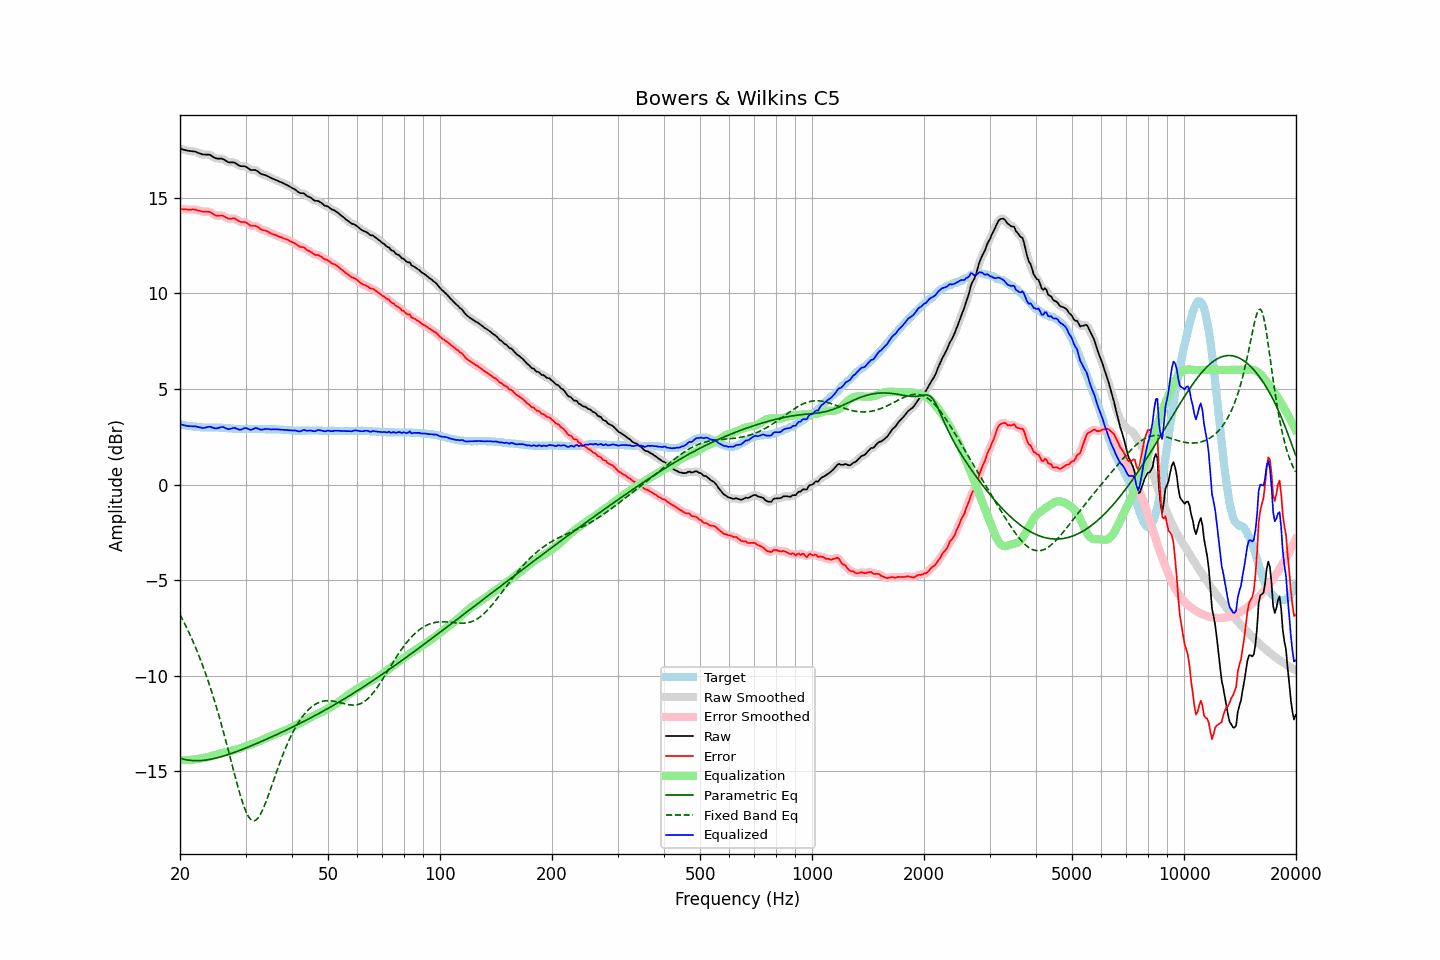

Source data for this figure (header and first rows):
frequency, raw, error, smoothed, error_smoothed, equalization, parametric_eq, fixed_band_eq, equalized_raw, equalized_smoothed, target
20.00, 17.56, 14.42, 17.56, 14.42, -14.40, -14.30, -6.80, 3.16, 3.16, 3.15
20.20, 17.54, 14.41, 17.54, 14.41, -14.41, -14.33, -6.96, 3.14, 3.14, 3.14
20.40, 17.52, 14.41, 17.52, 14.40, -14.41, -14.35, -7.12, 3.12, 3.12, 3.12
20.61, 17.50, 14.40, 17.50, 14.40, -14.41, -14.37, -7.29, 3.10, 3.10, 3.11
20.81, 17.48, 14.40, 17.48, 14.39, -14.41, -14.39, -7.46, 3.08, 3.08, 3.09
21.02, 17.46, 14.39, 17.47, 14.39, -14.40, -14.40, -7.63, 3.06, 3.06, 3.08
21.23, 17.45, 14.39, 17.45, 14.39, -14.40, -14.42, -7.81, 3.06, 3.06, 3.07
21.44, 17.44, 14.39, 17.44, 14.39, -14.39, -14.43, -8.00, 3.05, 3.05, 3.06
21.66, 17.43, 14.40, 17.44, 14.39, -14.38, -14.43, -8.19, 3.05, 3.05, 3.04
21.87, 17.42, 14.39, 17.42, 14.39, -14.37, -14.44, -8.38, 3.05, 3.05, 3.04
22.09, 17.40, 14.38, 17.40, 14.37, -14.36, -14.44, -8.58, 3.05, 3.04, 3.03
22.31, 17.36, 14.35, 17.37, 14.35, -14.34, -14.44, -8.79, 3.02, 3.03, 3.02
22.54, 17.33, 14.33, 17.33, 14.32, -14.33, -14.44, -9.00, 3.00, 3.00, 3.01
22.76, 17.30, 14.31, 17.30, 14.30, -14.32, -14.43, -9.22, 2.99, 2.98, 3.00
22.99, 17.26, 14.27, 17.28, 14.28, -14.31, -14.42, -9.44, 2.96, 2.97, 3.00
23.22, 17.26, 14.28, 17.26, 14.27, -14.29, -14.42, -9.67, 2.97, 2.97, 2.99
23.45, 17.26, 14.28, 17.26, 14.28, -14.28, -14.41, -9.90, 2.99, 2.99, 2.99
23.69, 17.26, 14.28, 17.27, 14.28, -14.26, -14.39, -10.15, 3.01, 3.01, 2.99
23.92, 17.26, 14.28, 17.26, 14.27, -14.23, -14.38, -10.39, 3.03, 3.02, 2.99
24.16, 17.23, 14.25, 17.23, 14.24, -14.21, -14.36, -10.65, 3.03, 3.02, 2.99
24.40, 17.17, 14.19, 17.18, 14.19, -14.18, -14.35, -10.91, 2.99, 3.00, 2.99
24.65, 17.12, 14.14, 17.12, 14.14, -14.16, -14.33, -11.18, 2.97, 2.97, 2.99
24.89, 17.07, 14.09, 17.08, 14.09, -14.13, -14.31, -11.45, 2.94, 2.95, 2.99
25.14, 17.05, 14.07, 17.06, 14.07, -14.11, -14.29, -11.73, 2.95, 2.95, 2.99
25.39, 17.05, 14.07, 17.05, 14.07, -14.08, -14.27, -12.02, 2.97, 2.97, 2.99
25.65, 17.05, 14.08, 17.06, 14.08, -14.05, -14.24, -12.32, 3.00, 3.00, 2.98
25.91, 17.05, 14.08, 17.05, 14.07, -14.03, -14.22, -12.62, 3.02, 3.01, 2.98
26.16, 17.02, 14.06, 17.02, 14.05, -14.01, -14.19, -12.92, 3.01, 3.00, 2.97
26.43, 16.96, 14.00, 16.97, 14.00, -14.00, -14.17, -13.24, 2.97, 2.97, 2.97
26.69, 16.91, 13.96, 16.91, 13.96, -13.98, -14.14, -13.55, 2.93, 2.93, 2.96
26.96, 16.86, 13.92, 16.87, 13.92, -13.96, -14.11, -13.88, 2.90, 2.91, 2.95
27.23, 16.85, 13.91, 16.86, 13.91, -13.94, -14.09, -14.20, 2.91, 2.91, 2.95
27.50, 16.85, 13.92, 16.85, 13.92, -13.92, -14.06, -14.53, 2.94, 2.94, 2.94
27.77, 16.85, 13.93, 16.85, 13.92, -13.89, -14.03, -14.85, 2.96, 2.96, 2.93
28.05, 16.84, 13.93, 16.83, 13.91, -13.87, -14.00, -15.17, 2.97, 2.96, 2.92
28.33, 16.78, 13.87, 16.79, 13.87, -13.85, -13.97, -15.49, 2.93, 2.94, 2.92
28.62, 16.73, 13.82, 16.73, 13.82, -13.83, -13.93, -15.80, 2.90, 2.90, 2.92
28.90, 16.67, 13.77, 16.68, 13.77, -13.81, -13.90, -16.10, 2.87, 2.88, 2.91
29.19, 16.65, 13.74, 16.66, 13.75, -13.78, -13.87, -16.38, 2.88, 2.89, 2.92
29.48, 16.65, 13.74, 16.65, 13.74, -13.74, -13.84, -16.64, 2.92, 2.92, 2.92
29.78, 16.65, 13.74, 16.65, 13.73, -13.70, -13.80, -16.88, 2.95, 2.95, 2.92
30.08, 16.63, 13.72, 16.62, 13.71, -13.67, -13.77, -17.09, 2.96, 2.95, 2.92
30.38, 16.57, 13.66, 16.57, 13.66, -13.64, -13.74, -17.27, 2.93, 2.93, 2.92
30.68, 16.51, 13.60, 16.52, 13.60, -13.62, -13.70, -17.41, 2.89, 2.89, 2.92
30.99, 16.45, 13.54, 16.47, 13.55, -13.59, -13.67, -17.51, 2.86, 2.88, 2.92
31.30, 16.45, 13.54, 16.46, 13.54, -13.56, -13.63, -17.57, 2.89, 2.89, 2.92
31.61, 16.45, 13.54, 16.45, 13.53, -13.53, -13.60, -17.58, 2.93, 2.93, 2.92
31.93, 16.45, 13.54, 16.44, 13.53, -13.49, -13.56, -17.55, 2.96, 2.95, 2.92
32.24, 16.40, 13.50, 16.40, 13.49, -13.46, -13.53, -17.49, 2.94, 2.94, 2.91
32.57, 16.34, 13.44, 16.34, 13.43, -13.43, -13.49, -17.38, 2.92, 2.91, 2.91
32.89, 16.27, 13.37, 16.28, 13.38, -13.40, -13.45, -17.25, 2.88, 2.89, 2.91
33.22, 16.23, 13.33, 16.24, 13.33, -13.36, -13.42, -17.09, 2.87, 2.88, 2.91
33.55, 16.21, 13.31, 16.21, 13.31, -13.32, -13.38, -16.90, 2.89, 2.89, 2.91
33.89, 16.19, 13.30, 16.19, 13.29, -13.28, -13.34, -16.69, 2.91, 2.91, 2.90
34.23, 16.15, 13.26, 16.15, 13.26, -13.24, -13.31, -16.47, 2.91, 2.91, 2.90
34.57, 16.11, 13.22, 16.11, 13.22, -13.20, -13.27, -16.24, 2.91, 2.91, 2.90
34.92, 16.06, 13.17, 16.07, 13.17, -13.17, -13.23, -16.00, 2.89, 2.90, 2.90
35.27, 16.02, 13.13, 16.03, 13.13, -13.14, -13.19, -15.76, 2.89, 2.89, 2.90
35.62, 15.99, 13.10, 15.99, 13.10, -13.10, -13.15, -15.52, 2.89, 2.89, 2.90
35.97, 15.95, 13.07, 15.96, 13.07, -13.07, -13.12, -15.27, 2.89, 2.89, 2.89
... 635 more rows
